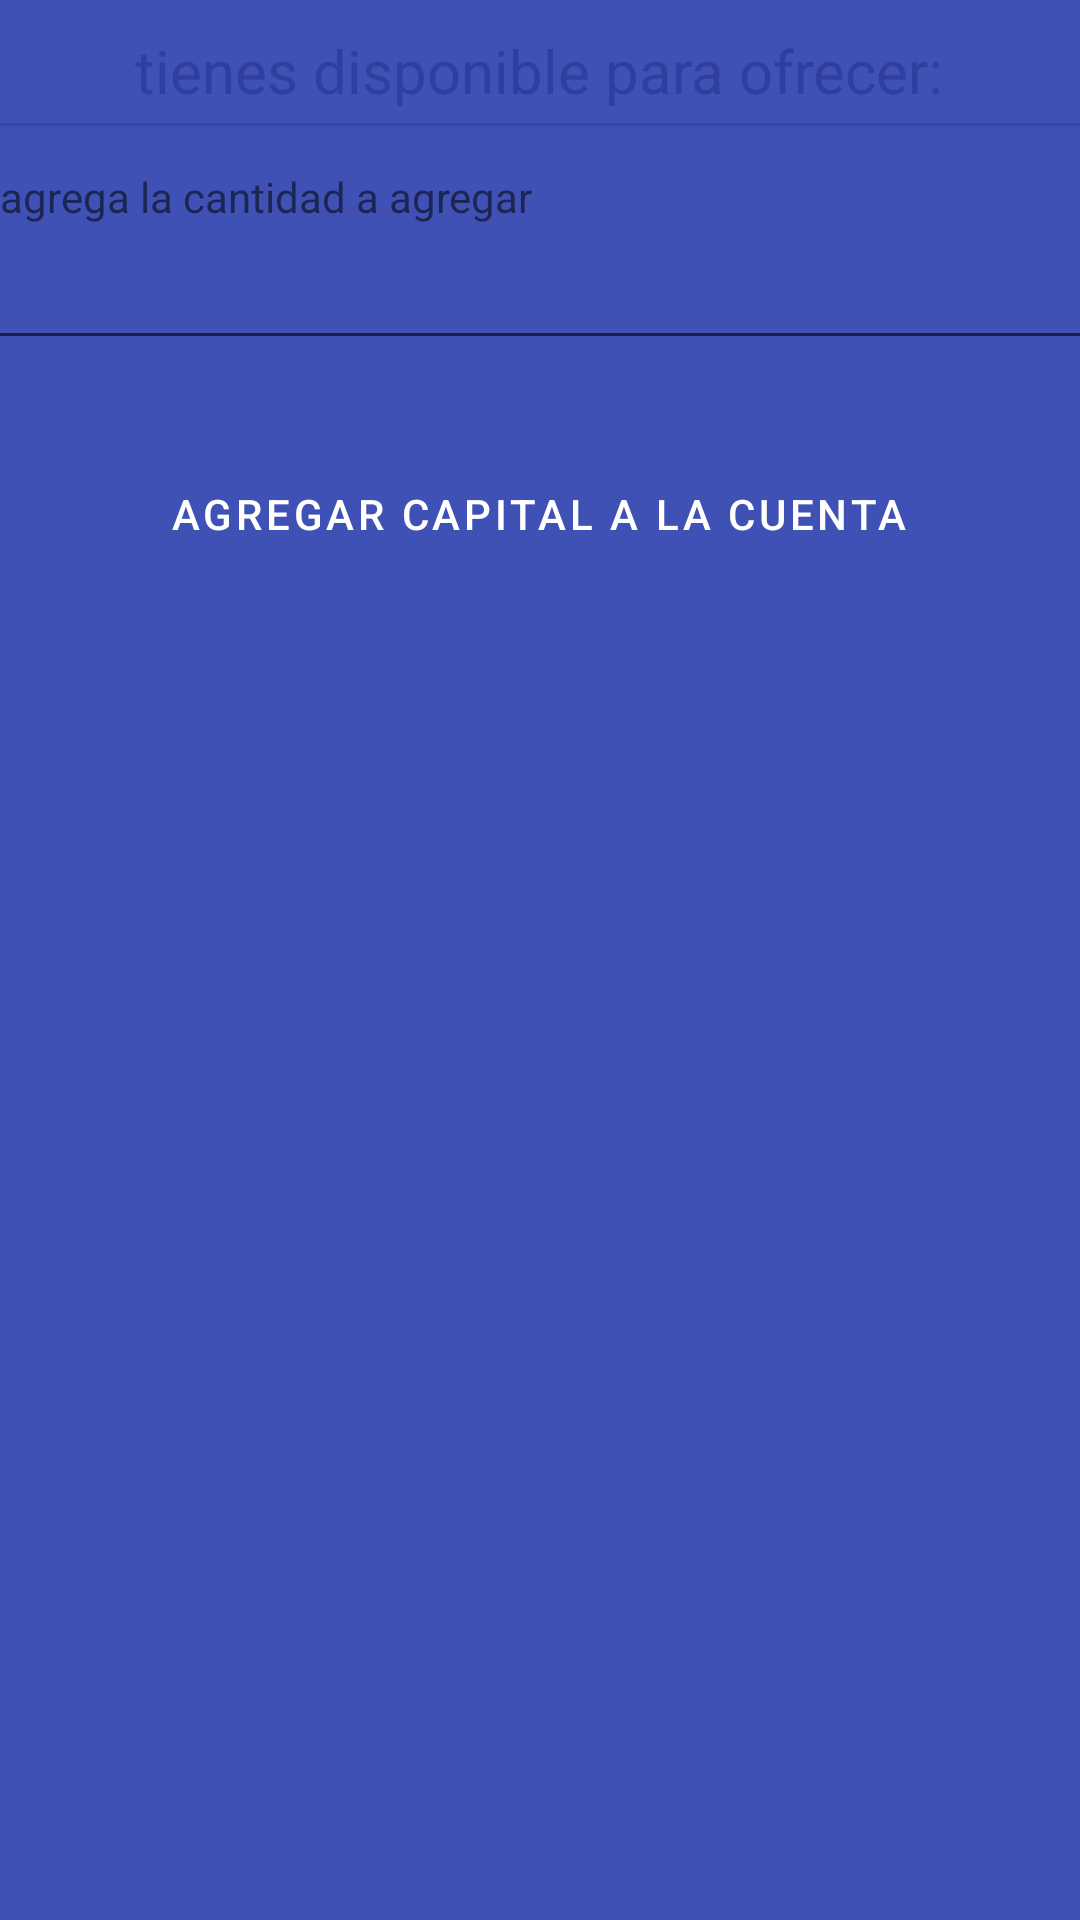

Produce the Android XML layout that renders to this screen, including the resource entries it uses.
<!-- AndroidManifest.xml: application theme Theme.MyApplication -->
<!-- res/layout/fragment_capital.xml -->
<?xml version="1.0" encoding="utf-8"?>
<androidx.constraintlayout.widget.ConstraintLayout
    style="@style/activity"
    xmlns:android="http://schemas.android.com/apk/res/android"
    xmlns:app="http://schemas.android.com/apk/res-auto"
    xmlns:tools="http://schemas.android.com/tools"
    android:layout_width="match_parent"
    android:layout_height="match_parent"
    tools:context=".ui.capital.capitalFragment">

    <TextView
        android:id="@+id/text_capital2"
        android:layout_width="wrap_content"
        android:layout_height="wrap_content"
        android:layout_marginTop="10dp"
        android:text="tienes disponible para ofrecer:"
        android:textAlignment="center"
        android:textColor="@color/indigo_700"
        android:textSize="20sp"
        app:layout_constraintEnd_toEndOf="parent"
        app:layout_constraintHorizontal_bias="0.498"
        app:layout_constraintStart_toStartOf="parent"
        app:layout_constraintTop_toTopOf="parent" />

    <EditText
        android:id="@+id/agregar"
        android:layout_width="384dp"
        android:layout_height="45dp"
        android:inputType="textPersonName"
        android:visibility="visible"
        app:layout_constraintEnd_toEndOf="parent"
        app:layout_constraintHorizontal_bias="0.481"
        app:layout_constraintStart_toStartOf="parent"
        app:layout_constraintTop_toBottomOf="@+id/textView4" />

    <View
        android:id="@+id/divider2"
        android:layout_width="match_parent"
        android:layout_height="1dp"
        android:layout_marginBottom="10dp"
        android:background="?android:attr/listDivider"
        app:layout_constraintBottom_toTopOf="@+id/textView4"
        app:layout_constraintEnd_toEndOf="parent"
        app:layout_constraintStart_toStartOf="parent"
        app:layout_constraintTop_toBottomOf="@+id/text_capital2" />

    <TextView
        android:id="@+id/textView4"
        android:layout_width="wrap_content"
        android:layout_height="wrap_content"
        android:layout_marginTop="56dp"
        android:text="agrega la cantidad a agregar"
        app:layout_constraintEnd_toEndOf="parent"
        app:layout_constraintHorizontal_bias="0.0"
        app:layout_constraintStart_toStartOf="parent"
        app:layout_constraintTop_toTopOf="parent" />

    <Button
        android:id="@+id/button"
        android:layout_width="302dp"
        android:layout_height="48dp"
        android:text="agregar capital a la cuenta"
        app:layout_constraintBottom_toBottomOf="parent"
        app:layout_constraintEnd_toEndOf="parent"
        app:layout_constraintHorizontal_bias="0.495"
        app:layout_constraintStart_toStartOf="parent"
        app:layout_constraintTop_toBottomOf="@+id/agregar"
        app:layout_constraintVertical_bias="0.058" />


</androidx.constraintlayout.widget.ConstraintLayout>
<!-- resources referenced by this layout -->
<resources>
  <color name="indigo_700">#FF303F9F</color>
  <style name="activity">
          <item name="android:background">#3f51b5</item>
          <item name="android:textColor">@android:color/white</item>
          <item name="android:textSize">20dp</item>
  
      </style>
  <style name="Theme.MyApplication" parent="Theme.MaterialComponents.DayNight.DarkActionBar">
          
          <item name="colorPrimary">@color/indigo_500</item>
          <item name="colorPrimaryVariant">@color/indigo_700</item>
          <item name="colorOnPrimary">@color/white</item>
          
          <item name="colorSecondary">@color/light_green_A200</item>
          <item name="colorSecondaryVariant">@color/light_green_A700</item>
          <item name="colorOnSecondary">@color/black</item>
          
          <item name="android:statusBarColor" tools:targetApi="l">?attr/colorPrimaryVariant</item>
          
      </style>
  <color name="indigo_500">#FF3F51B5</color>
  <color name="white">#FFFFFFFF</color>
  <color name="light_green_A200">#FFB2FF59</color>
  <color name="light_green_A700">#FF64DD17</color>
  <color name="black">#FF000000</color>
</resources>
